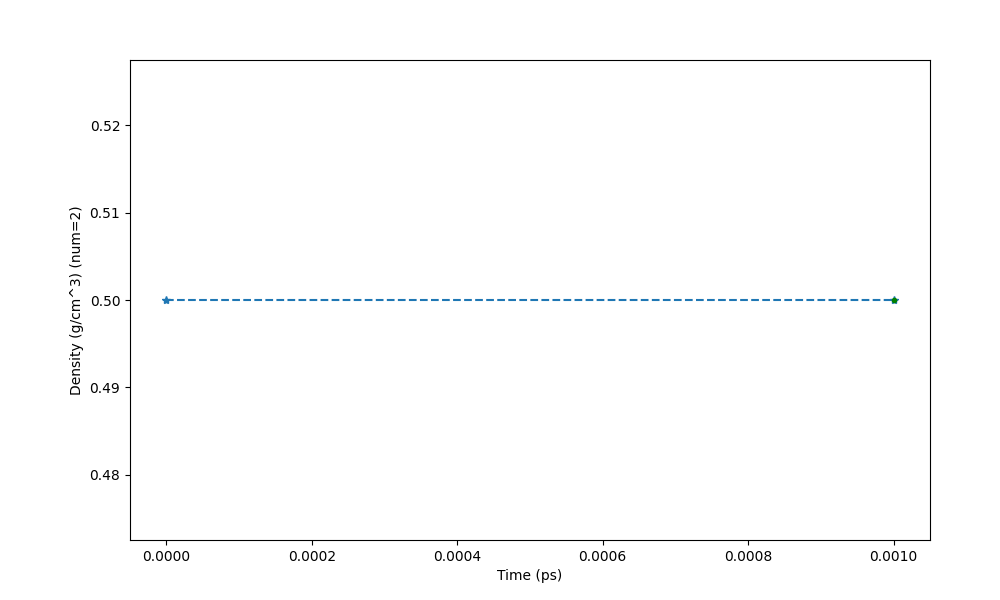

The file beside this chart, header and first rows:
Time (ps) (1 None), Density (g/cm^3) (num=2), St Dev of Density (g/cm^3) (num=2)
0, 0.5, 0
0.001, 0.5, 0
